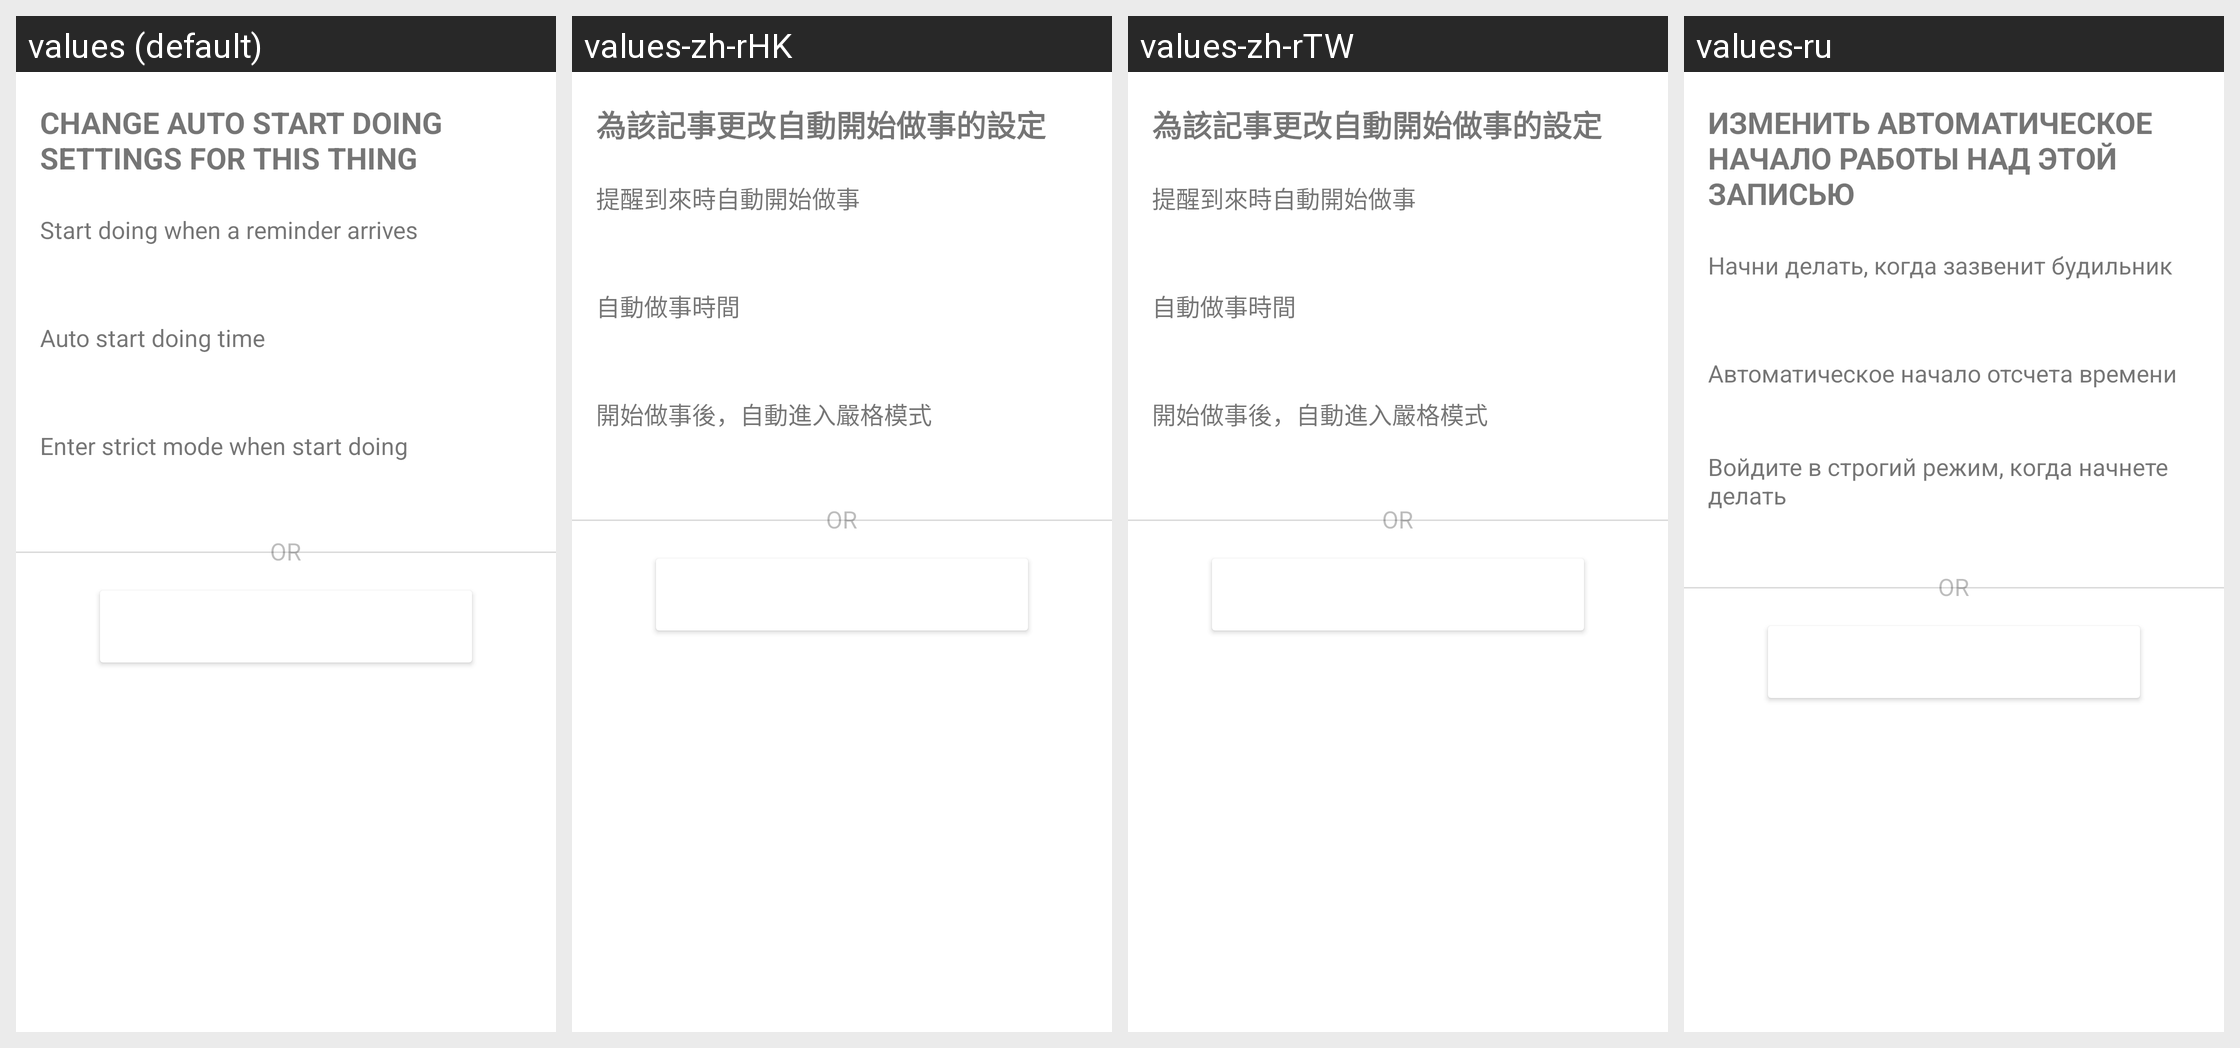

Translations of the strings shown on this Android screen, per locale in the grid:
Android screen res/layout/fragment_thing_doing.xml rendered under 4 locales, left to right: values (default), values-zh-rHK, values-zh-rTW, values-ru. Device: Nexus 5 (rendered at 1080×1920; each locale shown at half size, 540×960, under a caption strip naming it); theme Theme.MaterialComponents.DayNight.NoActionBar.
Other locales in the repository, not shown: values-de, values-en, values-es, values-fr, values-hi, values-it, values-ja, values-ko, values-pt, values-zh, values-zh-rCN.
Strings drawn on this screen, with the default value and each locale's value (text and hints the layout hard-codes, and strings that could not be matched under every locale, appear in the picture but are not listed):

thing_doing_dialog_title
  values: Change auto start doing settings for this thing
  values-zh-rHK: 為該記事更改自動開始做事的設定
  values-zh-rTW: 為該記事更改自動開始做事的設定
  values-ru: Изменить автоматическое начало работы над этой записью

auto_start_doing_title
  values: Start doing when a reminder arrives
  values-zh-rHK: 提醒到來時自動開始做事
  values-zh-rTW: 提醒到來時自動開始做事
  values-ru: Начни делать, когда зазвенит будильник

auto_start_doing_time_title
  values: Auto start doing time
  values-zh-rHK: 自動做事時間
  values-zh-rTW: 自動做事時間
  values-ru: Автоматическое начало отсчета времени

auto_strict_mode_title
  values: Enter strict mode when start doing
  values-zh-rHK: 開始做事後，自動進入嚴格模式
  values-zh-rTW: 開始做事後，自動進入嚴格模式
  values-ru: Войдите в строгий режим, когда начнете делать
